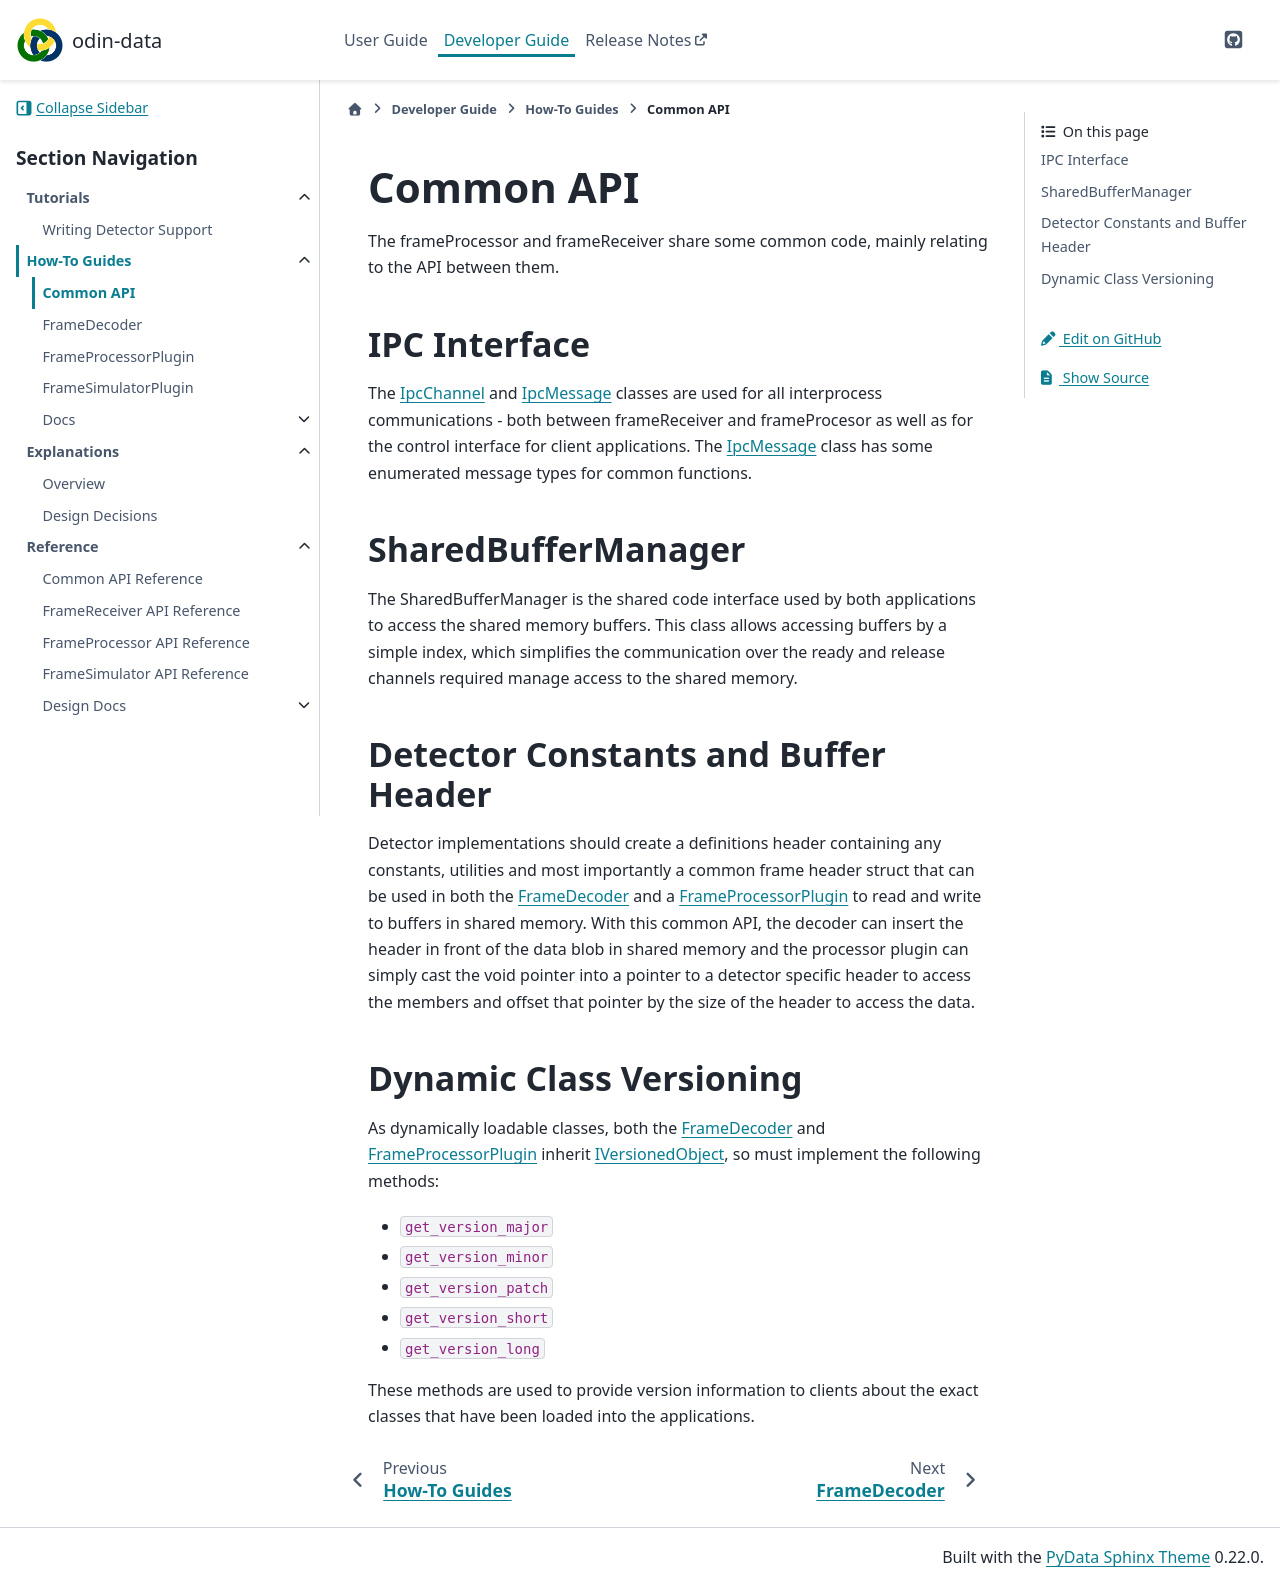

repository: odin-detector/odin-data · page: 1.13.0-beta.2/developer/how-to/common.html · generator: sphinx

# Common API

The frameProcessor and frameReceiver share some common code, mainly relating to the API
between them.

## IPC Interface

The [IpcChannel] and [IpcMessage] classes are used for all interprocess communications -
both between frameReceiver and frameProcesor as well as for the control interface for
client applications. The [IpcMessage] class has some enumerated message types for common
functions.

## SharedBufferManager

The SharedBufferManager is the shared code interface used by both applications to
access the shared memory buffers. This class allows accessing buffers by a simple index,
which simplifies the communication over the ready and release channels required
manage access to the shared memory.

## Detector Constants and Buffer Header

Detector implementations should create a definitions header containing any constants,
utilities and most importantly a common frame header struct that can be used in both the
[FrameDecoder] and a [FrameProcessorPlugin] to read and write to buffers in shared
memory. With this common API, the decoder can insert the header in front of the data blob
in shared memory and the processor plugin can simply cast the void pointer into a pointer
to a detector specific header to access the members and offset that pointer by the size
of the header to access the data.

## Dynamic Class Versioning

As dynamically loadable classes, both the [FrameDecoder] and [FrameProcessorPlugin]
inherit [IVersionedObject], so must implement the following methods:

- `get_version_major`
- `get_version_minor`
- `get_version_patch`
- `get_version_short`
- `get_version_long`

These methods are used to provide version information to clients about the exact classes
that have been loaded into the applications.

[IpcChannel]: OdinData::IpcChannel
[IpcMessage]: OdinData::IpcMessage
[FrameDecoder]: FrameReceiver::FrameDecoder
[FrameProcessorPlugin]: FrameProcessor::FrameProcessorPlugin
[IVersionedObject]: OdinData::IVersionedObject
